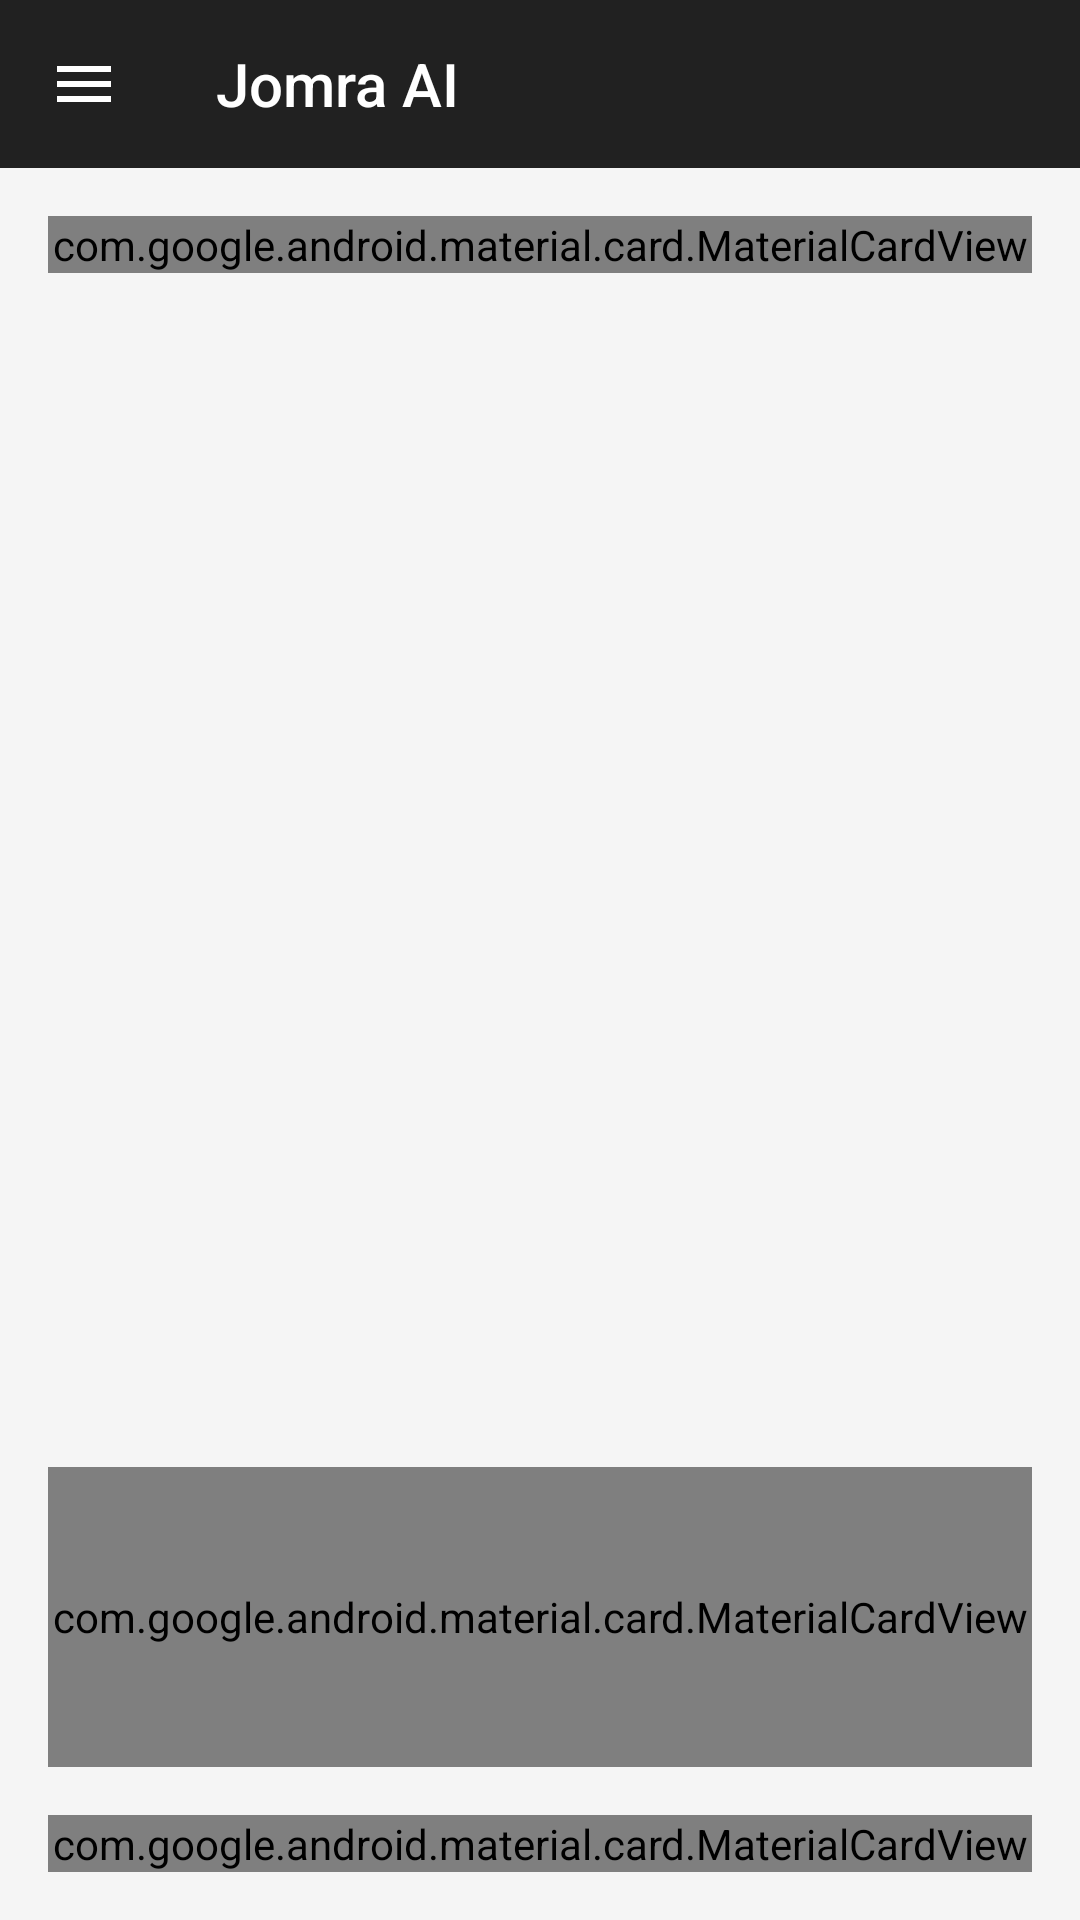

Android layout source for this screen:
<!-- AndroidManifest.xml: application theme Theme.AppCompat.Light.DarkActionBar -->
<!-- res/layout/activity_main.xml -->
<?xml version="1.0" encoding="utf-8"?>
<androidx.drawerlayout.widget.DrawerLayout
    xmlns:android="http://schemas.android.com/apk/res/android"
    xmlns:app="http://schemas.android.com/apk/res-auto"
    xmlns:tools="http://schemas.android.com/tools"
    android:id="@+id/drawer_layout"
    android:layout_width="match_parent"
    android:layout_height="match_parent"
    tools:openDrawer="start">

    <androidx.constraintlayout.widget.ConstraintLayout
        android:layout_width="match_parent"
        android:layout_height="match_parent"
        android:background="#F5F5F5">

        
        <com.google.android.material.appbar.MaterialToolbar
            android:id="@+id/toolbar"
            android:layout_width="match_parent"
            android:layout_height="?attr/actionBarSize"
            android:background="?attr/colorPrimary"
            app:title="Jomra AI"
            app:titleTextColor="#FFFFFF"
            app:navigationIcon="@drawable/ic_menu"
            android:contentDescription="Main navigation menu"
            app:layout_constraintTop_toTopOf="parent" />

        
        <com.google.android.material.card.MaterialCardView
            android:id="@+id/headerCard"
            android:layout_width="0dp"
            android:layout_height="wrap_content"
            android:layout_margin="16dp"
            app:cardElevation="4dp"
            app:cardCornerRadius="12dp"
            app:layout_constraintTop_toBottomOf="@id/toolbar"
            app:layout_constraintStart_toStartOf="parent"
            app:layout_constraintEnd_toEndOf="parent">

            <LinearLayout
                android:layout_width="match_parent"
                android:layout_height="wrap_content"
                android:orientation="vertical"
                android:padding="12dp">

                <TextView
                    android:id="@+id/tvAgentInfo"
                    android:layout_width="match_parent"
                    android:layout_height="wrap_content"
                    android:text="Initializing..."
                    android:textSize="12sp"
                    android:textColor="#666666"
                    android:fontFamily="monospace" />

                <TextView
                    android:id="@+id/tvStats"
                    android:layout_width="match_parent"
                    android:layout_height="wrap_content"
                    android:layout_marginTop="4dp"
                    android:text="Messages: 0 | Turns: 0 | Models: 0"
                    android:textSize="11sp"
                    android:textColor="#999999" />
            </LinearLayout>
        </com.google.android.material.card.MaterialCardView>

        
        <ScrollView
            android:id="@+id/scrollView"
            android:layout_width="0dp"
            android:layout_height="0dp"
            android:layout_marginTop="8dp"
            android:layout_marginBottom="8dp"
            app:layout_constraintTop_toBottomOf="@id/headerCard"
            app:layout_constraintBottom_toTopOf="@id/responseCard"
            app:layout_constraintStart_toStartOf="parent"
            app:layout_constraintEnd_toEndOf="parent">

            <LinearLayout
                android:id="@+id/llHistory"
                android:layout_width="match_parent"
                android:layout_height="wrap_content"
                android:orientation="vertical"
                android:padding="8dp" />
        </ScrollView>

        
        <com.google.android.material.card.MaterialCardView
            android:id="@+id/responseCard"
            android:layout_width="0dp"
            android:layout_height="100dp"
            android:layout_margin="16dp"
            app:cardElevation="6dp"
            app:cardCornerRadius="12dp"
            app:layout_constraintBottom_toTopOf="@id/inputCard"
            app:layout_constraintStart_toStartOf="parent"
            app:layout_constraintEnd_toEndOf="parent">

            <FrameLayout
                android:layout_width="match_parent"
                android:layout_height="match_parent"
                android:padding="12dp">

                <ScrollView
                    android:layout_width="match_parent"
                    android:layout_height="match_parent">

                    <TextView
                        android:id="@+id/tvResponse"
                        android:layout_width="match_parent"
                        android:layout_height="wrap_content"
                        android:text="Ready"
                        android:textSize="14sp"
                        android:textColor="#212121" />
                </ScrollView>

                <ProgressBar
                    android:id="@+id/progressBar"
                    android:layout_width="32dp"
                    android:layout_height="32dp"
                    android:layout_gravity="center"
                    android:visibility="gone" />
            </FrameLayout>
        </com.google.android.material.card.MaterialCardView>

        
        <com.google.android.material.card.MaterialCardView
            android:id="@+id/inputCard"
            android:layout_width="0dp"
            android:layout_height="wrap_content"
            android:layout_margin="16dp"
            app:cardElevation="4dp"
            app:cardCornerRadius="28dp"
            app:layout_constraintBottom_toBottomOf="parent"
            app:layout_constraintStart_toStartOf="parent"
            app:layout_constraintEnd_toEndOf="parent">

            <LinearLayout
                android:layout_width="match_parent"
                android:layout_height="wrap_content"
                android:orientation="horizontal"
                android:padding="4dp"
                android:gravity="center_vertical">

                <com.google.android.material.textfield.TextInputEditText
                    android:id="@+id/etUserInput"
                    android:layout_width="0dp"
                    android:layout_height="wrap_content"
                    android:layout_weight="1"
                    android:hint="Ask me anything..."
                    android:inputType="textMultiLine"
                    android:maxLines="4"
                    android:textSize="14sp"
                    android:background="@null"
                    android:padding="12dp" />

                <com.google.android.material.button.MaterialButton
                    android:id="@+id/btnSend"
                    android:layout_width="48dp"
                    android:layout_height="48dp"
                    android:layout_margin="4dp"
                    android:text="→"
                    android:textSize="20sp"
                    android:contentDescription="Send message"
                    app:cornerRadius="24dp"
                    style="@style/Widget.MaterialComponents.Button" />
            </LinearLayout>
        </com.google.android.material.card.MaterialCardView>

    </androidx.constraintlayout.widget.ConstraintLayout>

    
    <com.google.android.material.navigation.NavigationView
        android:id="@+id/navigation_view"
        android:layout_width="wrap_content"
        android:layout_height="match_parent"
        android:layout_gravity="start"
        app:menu="@menu/drawer_menu"
        app:headerLayout="@layout/nav_header" />

</androidx.drawerlayout.widget.DrawerLayout>
<!-- res/layout/nav_header.xml (included above) -->
<?xml version="1.0" encoding="utf-8"?>
<LinearLayout xmlns:android="http://schemas.android.com/apk/res/android"
    android:layout_width="match_parent"
    android:layout_height="160dp"
    android:background="?attr/colorPrimary"
    android:gravity="bottom"
    android:orientation="vertical"
    android:padding="16dp"
    android:theme="@style/ThemeOverlay.AppCompat.Dark">

    <ImageView
        android:layout_width="64dp"
        android:layout_height="64dp"
        android:src="@drawable/ic_default_app" />

    <TextView
        android:layout_width="match_parent"
        android:layout_height="wrap_content"
        android:layout_marginTop="8dp"
        android:text="Jomra AI"
        android:textAppearance="@style/TextAppearance.AppCompat.Body1"
        android:textStyle="bold" />

    <TextView
        android:id="@+id/tvAppVersion"
        android:layout_width="wrap_content"
        android:layout_height="wrap_content"
        android:text="v2.1.0 Atlas Supreme" />

</LinearLayout>
<!-- resources referenced by this layout -->
<resources>
  <!-- drawable ic_default_app (drawable) -->
  <vector xmlns:android="http://schemas.android.com/apk/res/android"
      android:width="24dp"
      android:height="24dp"
      android:viewportWidth="24"
      android:viewportHeight="24">
      <path
          android:fillColor="#757575"
          android:pathData="M12,2C6.48,2 2,6.48 2,12s4.48,10 10,10 10,-4.48 10,-10S17.52,2 12,2zM12,20c-4.41,0 -8,-3.59 -8,-8s3.59,-8 8,-8 8,3.59 8,8 -3.59,8 -8,8zM11,7h2v2h-2zM11,11h2v6h-2z"/>
  </vector>
  <!-- drawable ic_menu (drawable) -->
  <vector xmlns:android="http://schemas.android.com/apk/res/android"
      android:width="24dp"
      android:height="24dp"
      android:viewportWidth="24"
      android:viewportHeight="24">
    <path
        android:fillColor="#FFFFFF"
        android:pathData="M3,18h18v-2H3V18zM3,13h18v-2H3V13zM3,6v2h18V6H3z"/>
  </vector>
</resources>
